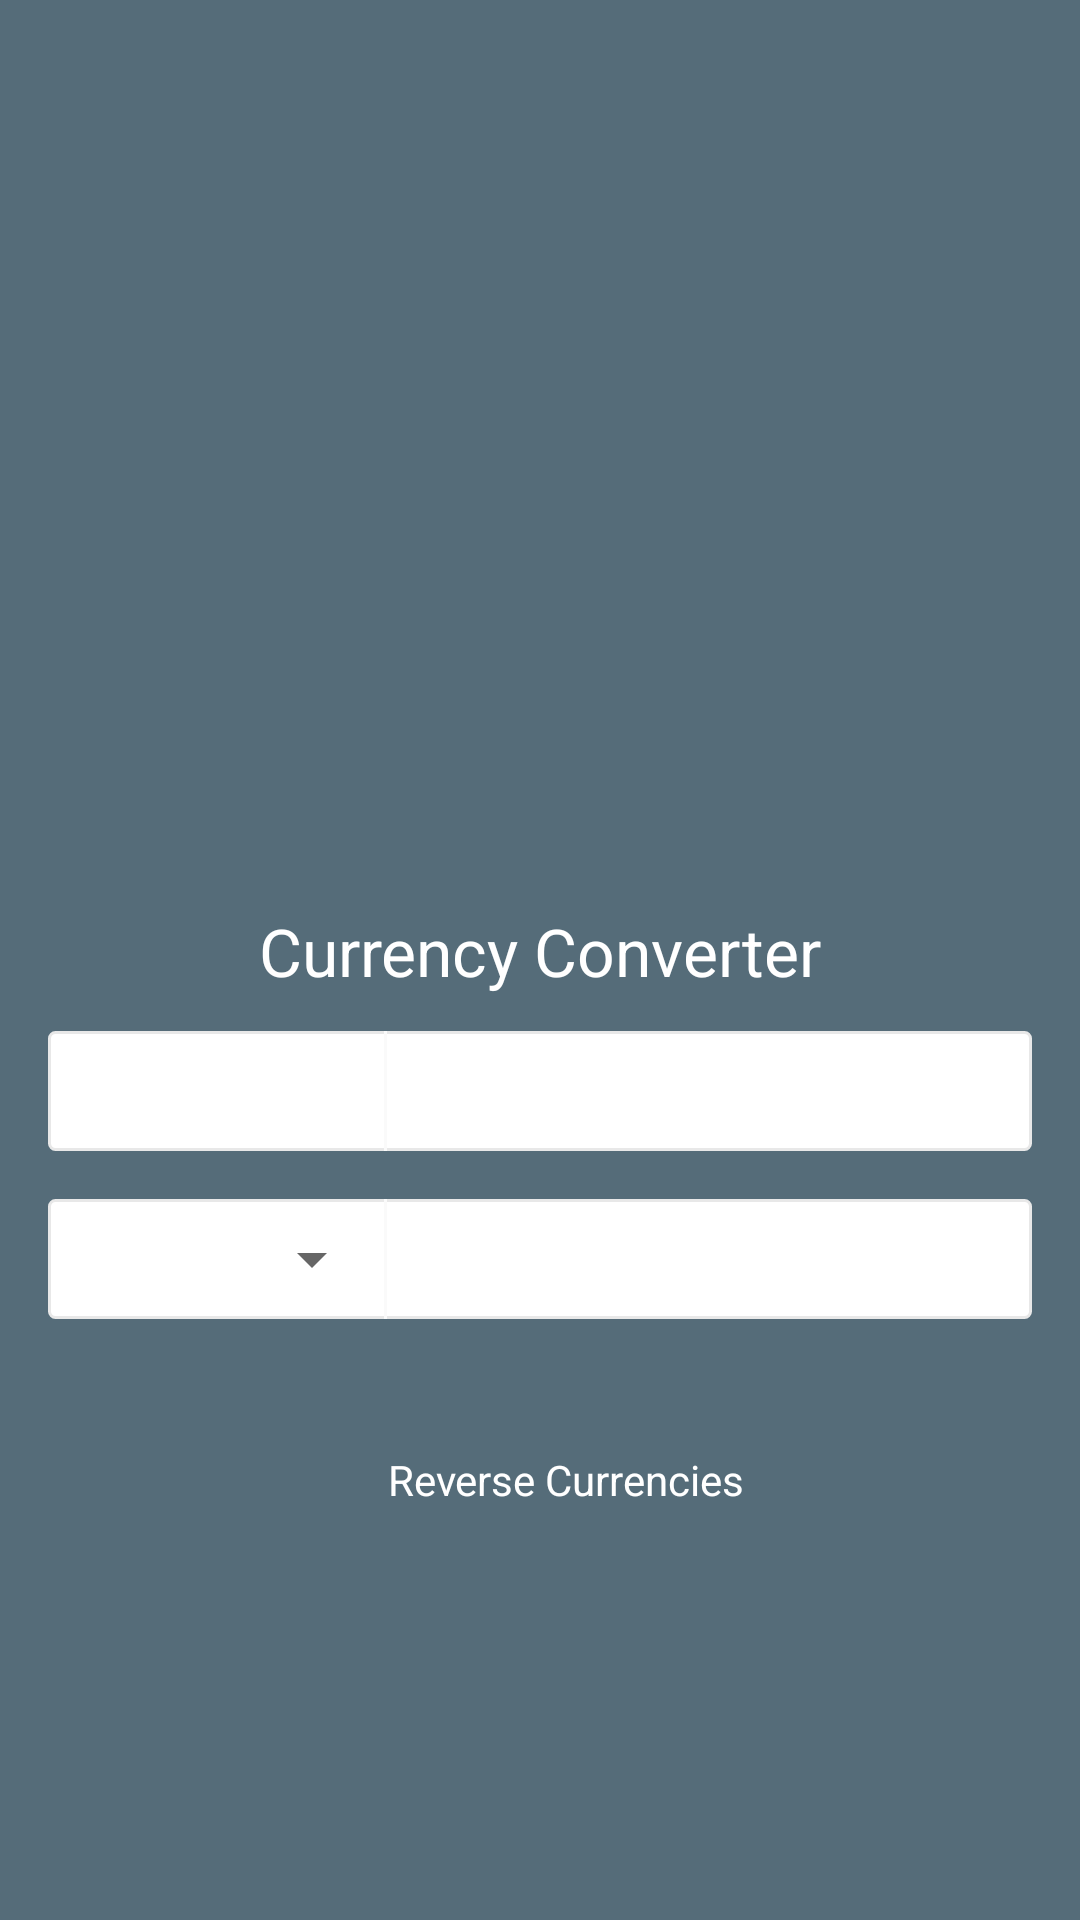

Android layout source for this screen:
<!-- AndroidManifest.xml: application theme AppTheme -->
<!-- res/layout/fragment_convert_currency.xml -->
<?xml version="1.0" encoding="utf-8"?>
<LinearLayout xmlns:android="http://schemas.android.com/apk/res/android"
    xmlns:tools="http://schemas.android.com/tools"
    android:layout_width="match_parent"
    android:layout_height="match_parent"
    android:background="@color/mainColor"
    android:gravity="center"
    android:orientation="vertical"
    android:paddingEnd="@dimen/convert_currency_content_margin_right"
    android:paddingLeft="@dimen/convert_currency_content_margin_left"
    android:paddingRight="@dimen/convert_currency_content_margin_right"
    android:paddingStart="@dimen/convert_currency_content_margin_left">

    <ImageView
        android:layout_width="@dimen/convert_currency_main_icon_width_height"
        android:layout_height="@dimen/convert_currency_main_icon_width_height"
        android:src="@drawable/main_icon" />

    <TextView
        android:layout_width="wrap_content"
        android:layout_height="wrap_content"
        android:layout_marginTop="@dimen/convert_currency_main_text_margin_top"
        android:text="@string/convert_currency_main_content"
        android:textColor="@color/white"
        android:textSize="22sp" />

    <LinearLayout
        android:layout_width="match_parent"
        android:layout_height="@dimen/convert_currency_content_field_height"
        android:layout_marginTop="@dimen/convert_currency_content_source_field_margin_top"
        android:background="@drawable/bg_border_grey"
        android:orientation="horizontal">

        <TextView
            android:id="@+id/tv_source_currency"
            android:layout_width="@dimen/convert_currency_content_currency_field_width"
            android:layout_height="match_parent"
            android:layout_marginEnd="@dimen/convert_currency_content_currency_field_margin_right"
            android:layout_marginRight="@dimen/convert_currency_content_currency_field_margin_right"
            android:gravity="center"
            android:textColor="@color/mainColor"
            tools:text="USD" />

        <View
            android:layout_width="1dp"
            android:layout_height="match_parent"
            android:background="@color/dividerLine" />

        <EditText
            android:id="@+id/edt_source_amount_input"
            android:layout_width="match_parent"
            android:layout_height="match_parent"
            android:background="@null"
            android:inputType="numberDecimal"
            android:paddingLeft="@dimen/convert_currency_content_amount_field_padding_left"
            android:paddingStart="@dimen/convert_currency_content_amount_field_padding_left"
            android:textColor="@color/lightGrey2"
            tools:ignore="RtlSymmetry"
            tools:text="1010" />
    </LinearLayout>

    <LinearLayout
        android:layout_width="match_parent"
        android:layout_height="@dimen/convert_currency_content_field_height"
        android:layout_marginTop="@dimen/convert_currency_content_target_field_margin_top"
        android:background="@drawable/bg_border_grey"
        android:orientation="horizontal">

        <android.support.v7.widget.AppCompatSpinner
            android:id="@+id/tv_target_currency"
            android:layout_width="@dimen/convert_currency_target_currency_spinner_width"
            android:layout_height="match_parent"
            android:spinnerMode="dialog"
            android:textColor="@color/mainColor" />

        <View
            android:layout_width="1dp"
            android:layout_height="match_parent"
            android:background="@color/dividerLine" />

        <TextView
            android:id="@+id/tv_target_amount_converted"
            android:layout_width="match_parent"
            android:layout_height="match_parent"
            android:gravity="center_vertical"
            android:paddingLeft="@dimen/convert_currency_content_amount_field_padding_left"
            android:paddingStart="@dimen/convert_currency_content_amount_field_padding_left"
            android:textColor="@color/lightGrey2"
            tools:ignore="RtlSymmetry"
            tools:text="74.98" />
    </LinearLayout>

    <TextView
        android:id="@+id/tv_note"
        android:layout_width="wrap_content"
        android:layout_height="wrap_content"
        android:layout_marginTop="@dimen/convert_currency_note_margin_top"
        android:textColor="@color/white"
        tools:text="1 USD = 0.74983 GBP as of June 12, 2018" />

    <LinearLayout
        android:layout_width="wrap_content"
        android:layout_height="wrap_content"
        android:layout_marginTop="@dimen/convert_currency_reverse_currency_margin_top"
        android:gravity="center_vertical"
        android:orientation="horizontal">

        <ImageView
            android:layout_width="@dimen/convert_currency_reverse_icon_width_height"
            android:layout_height="@dimen/convert_currency_reverse_icon_width_height"
            android:src="@drawable/reverse_icon" />

        <TextView
            android:layout_width="wrap_content"
            android:layout_height="wrap_content"
            android:text="@string/convert_currency_reverse_currencies_text"
            android:textColor="@color/white" />

    </LinearLayout>

</LinearLayout>
<!-- resources referenced by this layout -->
<resources>
  <color name="dividerLine">#fafafa</color>
  <color name="lightGrey2">#aaaaaa</color>
  <color name="mainColor">#556c79</color>
  <color name="white">#ffffff</color>
  <dimen name="convert_currency_content_amount_field_padding_left">6dp</dimen>
  <dimen name="convert_currency_content_currency_field_margin_right">30dp</dimen>
  <dimen name="convert_currency_content_currency_field_width">82dp</dimen>
  <dimen name="convert_currency_content_field_height">40dp</dimen>
  <dimen name="convert_currency_content_margin_left">16dp</dimen>
  <dimen name="convert_currency_content_margin_right">16dp</dimen>
  <dimen name="convert_currency_content_source_field_margin_top">12dp</dimen>
  <dimen name="convert_currency_content_target_field_margin_top">16dp</dimen>
  <dimen name="convert_currency_main_icon_width_height">150dp</dimen>
  <dimen name="convert_currency_main_text_margin_top">15dp</dimen>
  <dimen name="convert_currency_note_margin_top">9dp</dimen>
  <dimen name="convert_currency_reverse_currency_margin_top">16dp</dimen>
  <dimen name="convert_currency_reverse_icon_width_height">18dp</dimen>
  <dimen name="convert_currency_target_currency_spinner_width">112dp</dimen>
  <!-- drawable bg_border_grey (drawable) -->
  <?xml version="1.0" encoding="utf-8"?>
  <shape xmlns:android="http://schemas.android.com/apk/res/android"
      android:shape="rectangle">
      <solid android:color="@color/white" />
      <stroke
          android:width="1dp"
          android:color="@color/lightGrey" />
      <corners android:radius="2dp" />
  </shape>
  <string name="convert_currency_main_content">Currency Converter</string>
  <string name="convert_currency_reverse_currencies_text">Reverse Currencies</string>
  <style name="AppTheme" parent="Theme.AppCompat.Light.DarkActionBar">
          
          <item name="colorPrimary">@color/colorPrimary</item>
          <item name="colorPrimaryDark">@color/colorPrimaryDark</item>
          <item name="colorAccent">@color/colorAccent</item>
      </style>
  <color name="lightGrey">#E8E8E8</color>
  <color name="colorPrimary">#3F51B5</color>
  <color name="colorPrimaryDark">#303F9F</color>
  <color name="colorAccent">#FF4081</color>
</resources>
